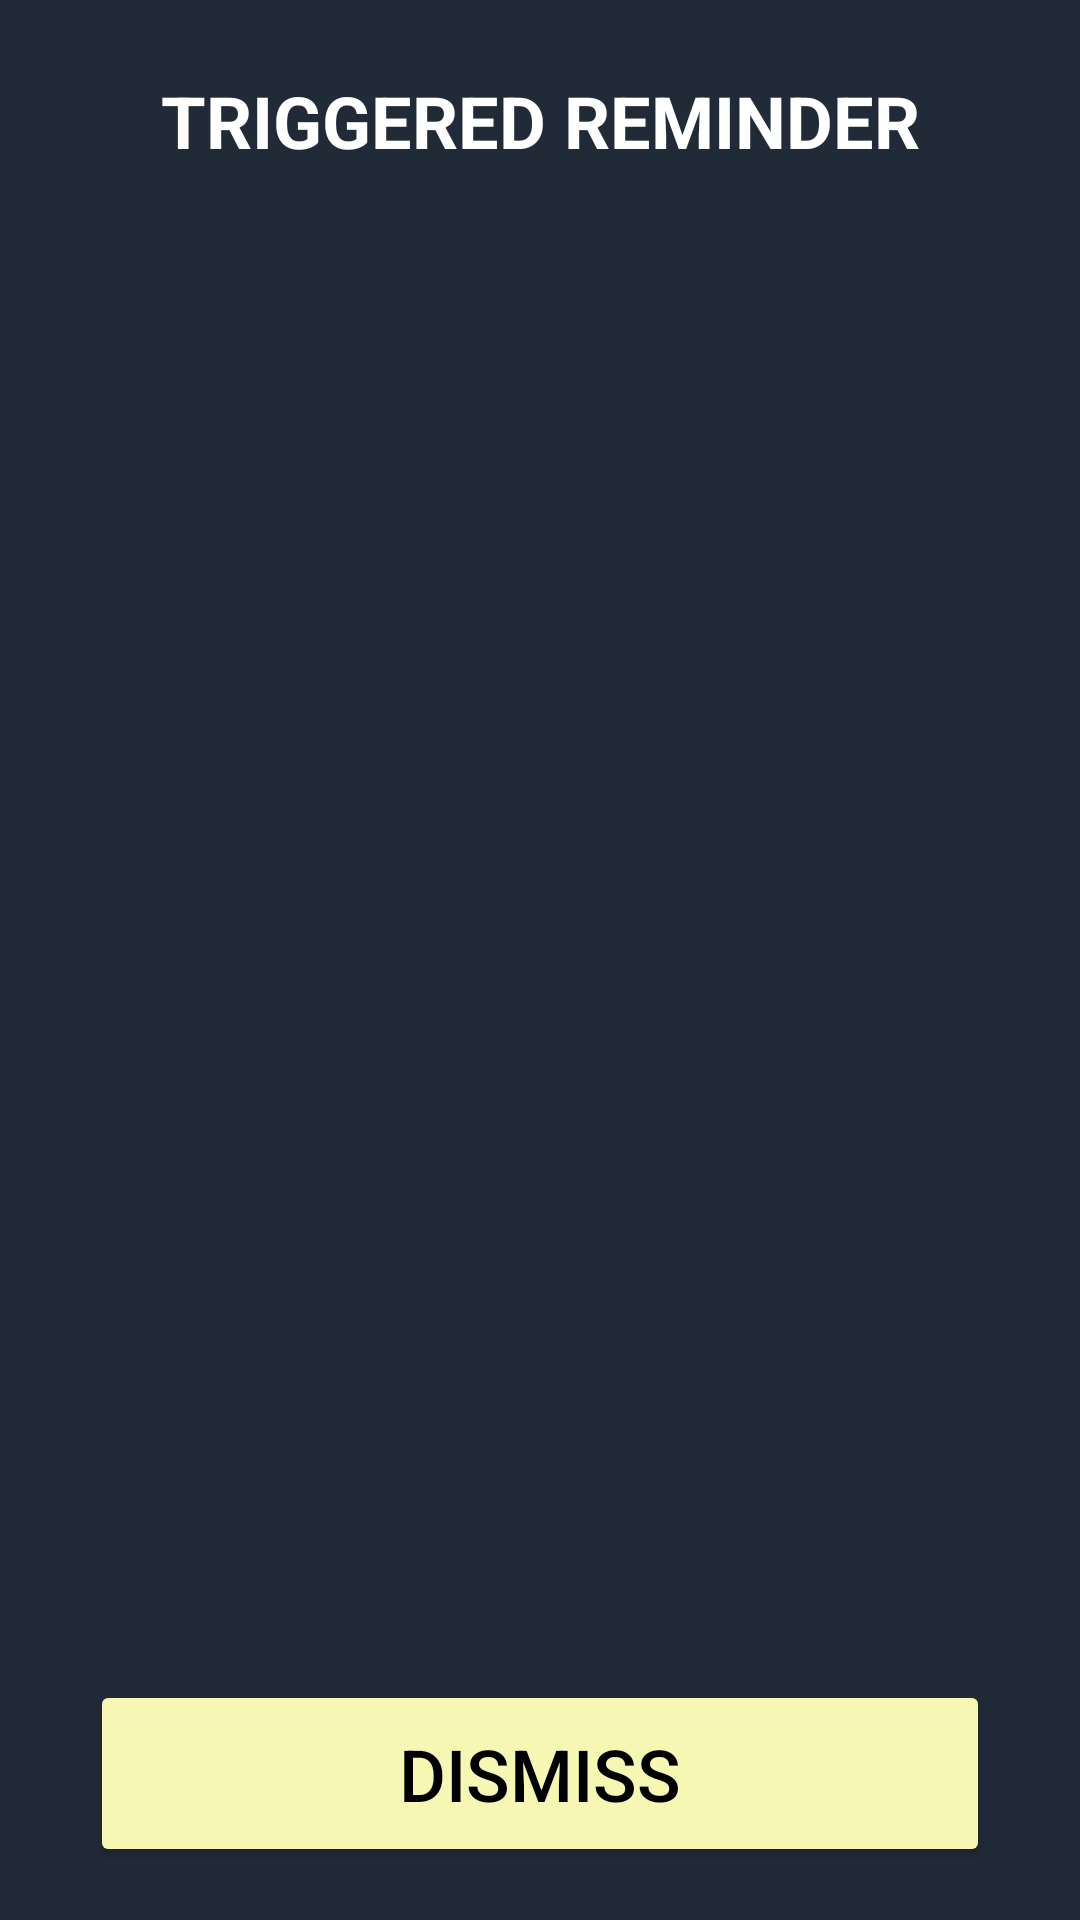

Android layout source for this screen:
<!-- AndroidManifest.xml: application theme AppTheme -->
<!-- res/layout/activity_reminder_description.xml -->
<?xml version="1.0" encoding="utf-8"?>
<layout xmlns:android="http://schemas.android.com/apk/res/android"
    xmlns:app="http://schemas.android.com/apk/res-auto"
    xmlns:tools="http://schemas.android.com/tools">

    <data>

        <variable
            name="reminderDataItem"
            type="com.udacity.project4.locationreminders.reminderslist.ReminderDataItem" />
    </data>

    <LinearLayout
        android:layout_width="match_parent"
        android:layout_height="match_parent"
        android:orientation="vertical">

        <androidx.core.widget.NestedScrollView
            android:layout_width="match_parent"
            android:layout_height="match_parent"
            android:fillViewport="true">

            <androidx.constraintlayout.widget.ConstraintLayout
                android:layout_width="match_parent"
                android:layout_height="match_parent"
                android:background="@color/colorPrimaryDark">

                <TextView
                    android:id="@+id/windowTitleTextView"
                    android:layout_width="0dp"
                    android:layout_height="wrap_content"
                    android:layout_marginStart="@dimen/margin_normal"
                    android:layout_marginTop="@dimen/margin_large"
                    android:layout_marginEnd="@dimen/margin_normal"
                    android:gravity="center_horizontal"
                    android:text="@string/triggered_reminder"
                    android:textAllCaps="true"
                    android:textColor="@color/white"
                    android:textSize="@dimen/text_size_extra_large"
                    android:textStyle="bold"
                    app:layout_constraintVertical_chainStyle="packed"
                    app:layout_constraintVertical_bias="0.0"
                    app:layout_constraintBottom_toTopOf="@+id/decorationImageView"
                    app:layout_constraintEnd_toEndOf="parent"
                    app:layout_constraintStart_toStartOf="parent"
                    app:layout_constraintTop_toTopOf="parent" />

                <ImageView
                    android:id="@+id/decorationImageView"
                    android:layout_width="@dimen/max_width"
                    android:layout_height="@dimen/max_width"
                    android:layout_marginTop="@dimen/margin_large"
                    android:src="@drawable/ic_location"
                    app:layout_constraintBottom_toTopOf="@+id/reminderTitleTextView"
                    app:layout_constraintEnd_toEndOf="parent"
                    app:layout_constraintStart_toStartOf="parent"
                    app:layout_constraintTop_toBottomOf="@+id/windowTitleTextView"
                    app:tint="@color/white"
                    tools:ignore="ContentDescription" />

                <TextView
                    android:id="@+id/reminderTitleTextView"
                    android:layout_width="0dp"
                    android:layout_height="wrap_content"
                    android:layout_marginTop="@dimen/margin_large"
                    android:layout_marginStart="@dimen/margin_small"
                    android:layout_marginEnd="@dimen/margin_small"
                    android:gravity="center_horizontal"
                    android:text="@{reminderDataItem.title}"
                    android:textColor="@color/colorPrimary"
                    android:textSize="@dimen/text_size_extra_extra_large"
                    android:textStyle="bold"
                    android:textAllCaps="true"
                    app:layout_constraintBottom_toTopOf="@+id/reminderDescriptionTextView"
                    app:layout_constraintEnd_toEndOf="parent"
                    app:layout_constraintStart_toStartOf="parent"
                    app:layout_constraintTop_toBottomOf="@+id/decorationImageView"
                    tools:text="Title example" />

                <TextView
                    android:id="@+id/reminderDescriptionTextView"
                    android:layout_width="0dp"
                    android:layout_height="wrap_content"
                    android:layout_marginTop="@dimen/margin_small"
                    android:layout_marginStart="@dimen/margin_small"
                    android:layout_marginEnd="@dimen/margin_small"
                    android:gravity="center_horizontal"
                    android:text="@{reminderDataItem.description}"
                    android:textColor="@color/colorPrimary"
                    android:textSize="@dimen/text_size_extra_large"
                    android:textStyle="bold"
                    app:layout_constraintBottom_toTopOf="@+id/reminderLocationTextView"
                    app:layout_constraintEnd_toEndOf="parent"
                    app:layout_constraintStart_toStartOf="parent"
                    app:layout_constraintTop_toBottomOf="@+id/reminderTitleTextView"
                    tools:text="Description example" />

                <TextView
                    android:id="@+id/reminderLocationTextView"
                    android:layout_width="0dp"
                    android:layout_height="wrap_content"
                    android:layout_marginTop="@dimen/margin_large"
                    android:layout_marginStart="@dimen/margin_small"
                    android:layout_marginEnd="@dimen/margin_small"
                    android:gravity="center_horizontal"
                    android:text="@{reminderDataItem.location}"
                    android:textColor="@color/colorAccent"
                    android:textSize="@dimen/text_size_extra_extra_extra_large"
                    android:textStyle="bold"
                    app:layout_constraintBottom_toTopOf="@+id/dismissButton"
                    app:layout_constraintEnd_toEndOf="parent"
                    app:layout_constraintStart_toStartOf="parent"
                    app:layout_constraintTop_toBottomOf="@+id/reminderDescriptionTextView"
                    tools:text="Lat: 38.8951, Long: -77.0364" />

                <Button
                    android:id="@+id/dismissButton"
                    android:layout_width="0dp"
                    android:layout_height="wrap_content"
                    android:layout_marginStart="@dimen/margin_large"
                    android:layout_marginEnd="@dimen/margin_large"
                    android:layout_marginBottom="@dimen/margin_large"
                    android:paddingStart="@dimen/padding_large"
                    android:paddingTop="@dimen/padding_normal"
                    android:paddingEnd="@dimen/padding_large"
                    android:paddingBottom="@dimen/padding_normal"
                    android:text="@string/dismiss"
                    android:textColor="@color/black"
                    android:textSize="@dimen/text_size_extra_large"
                    android:theme="@style/AppTheme.Button"
                    app:layout_constraintBottom_toBottomOf="parent"
                    app:layout_constraintEnd_toEndOf="parent"
                    app:layout_constraintStart_toStartOf="parent"
                    app:layout_constraintVertical_bias="0.8"
                    app:layout_constraintWidth_max="@dimen/max_width" />

            </androidx.constraintlayout.widget.ConstraintLayout>

        </androidx.core.widget.NestedScrollView>
    </LinearLayout>
</layout>
<!-- resources referenced by this layout -->
<resources>
  <color name="black">#000000</color>
  <color name="colorAccent">#74a46c</color>
  <color name="colorPrimary">#F5F7B2</color>
  <color name="colorPrimaryDark">#212A37</color>
  <color name="white">#ffffff</color>
  <dimen name="margin_large">24dp</dimen>
  <dimen name="margin_normal">16dp</dimen>
  <dimen name="margin_small">8dp</dimen>
  <dimen name="max_width">300dp</dimen>
  <dimen name="padding_large">20dp</dimen>
  <dimen name="padding_normal">15dp</dimen>
  <dimen name="text_size_extra_extra_extra_large">36sp</dimen>
  <dimen name="text_size_extra_extra_large">32sp</dimen>
  <dimen name="text_size_extra_large">24sp</dimen>
  <string name="dismiss">Dismiss</string>
  <string name="triggered_reminder">Triggered Reminder</string>
  <style name="AppTheme.Button">
          <item name="colorButtonNormal">@color/colorPrimary</item>
      </style>
  <style name="AppTheme" parent="Theme.AppCompat.Light">
          <item name="colorPrimary">@color/colorPrimary</item>
          <item name="colorPrimaryDark">@color/colorPrimaryDark</item>
          <item name="colorAccent">@color/colorAccent</item>
  
          <item name="android:windowIsTranslucent">true</item>
          <item name="android:windowBackground">@color/colorPrimaryDark</item>
  
          <item name="md_color_title">@color/colorAccentDark</item>
          <item name="md_color_content">@color/darkGray</item>
          <item name="md_color_button_text">@color/colorAccent</item>
      </style>
  <color name="colorAccentDark">#577A51</color>
  <color name="darkGray">#1B1B1B</color>
</resources>
